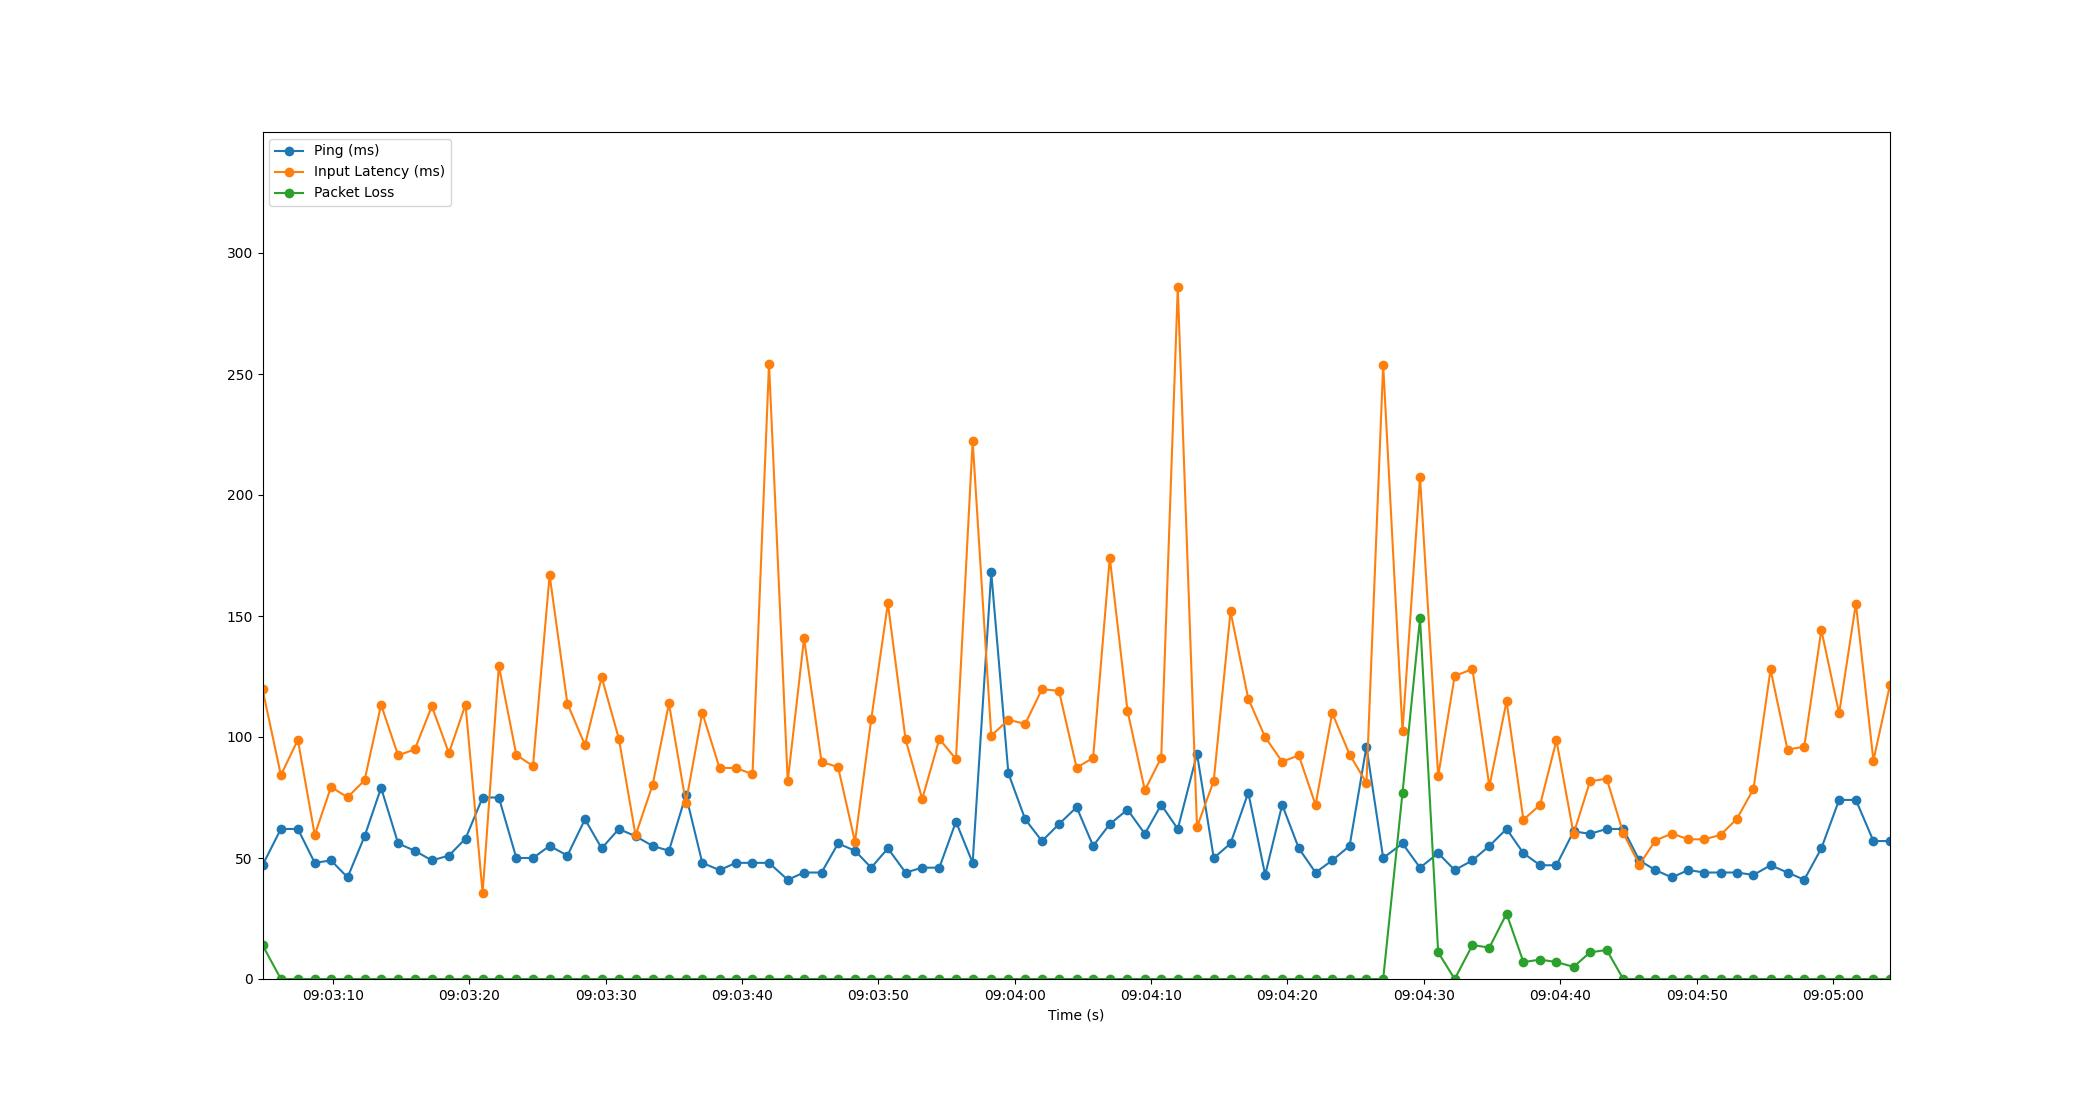

Values plotted in this chart, from the file beside it:
Time, Timestamp, Ping, Packet Loss, Input Latency
2.384185791015625e-06, 2023-07-11 09:03:04.839371, 47, 14, 119.8
1.348, 2023-07-11 09:03:06.187036, 62, 0, 84.24
2.593, 2023-07-11 09:03:07.432849, 62, 0, 98.82
3.831, 2023-07-11 09:03:08.669884, 48, 0, 59.54
5.024, 2023-07-11 09:03:09.863055, 49, 0, 79.34
6.239, 2023-07-11 09:03:11.078217, 42, 0, 75.08
7.488, 2023-07-11 09:03:12.327093, 59, 0, 82.17
8.696, 2023-07-11 09:03:13.535099, 79, 0, 113.3
9.948, 2023-07-11 09:03:14.787112, 56, 0, 92.4
11.17, 2023-07-11 09:03:16.006417, 53, 0, 94.9
12.42, 2023-07-11 09:03:17.257083, 49, 0, 112.7
13.67, 2023-07-11 09:03:18.509585, 51, 0, 93.34
14.89, 2023-07-11 09:03:19.725910, 58, 0, 113.4
16.14, 2023-07-11 09:03:20.980419, 75, 0, 35.57
17.33, 2023-07-11 09:03:22.171033, 75, 0, 129.4
18.61, 2023-07-11 09:03:23.453172, 50, 0, 92.61
19.83, 2023-07-11 09:03:24.672662, 50, 0, 87.99
21.05, 2023-07-11 09:03:25.893275, 55, 0, 166.9
22.36, 2023-07-11 09:03:27.198592, 51, 0, 113.7
23.65, 2023-07-11 09:03:28.487055, 66, 0, 96.72
24.87, 2023-07-11 09:03:29.712556, 54, 0, 124.7
26.13, 2023-07-11 09:03:30.969836, 62, 0, 99.35
27.36, 2023-07-11 09:03:32.195036, 59, 0, 59.37
28.61, 2023-07-11 09:03:33.446157, 55, 0, 80.19
29.81, 2023-07-11 09:03:34.645134, 53, 0, 113.9
31.05, 2023-07-11 09:03:35.886434, 76, 0, 72.81
32.25, 2023-07-11 09:03:37.089591, 48, 0, 110
33.51, 2023-07-11 09:03:38.353457, 45, 0, 87.24
34.72, 2023-07-11 09:03:39.561228, 48, 0, 87.18
35.93, 2023-07-11 09:03:40.770685, 48, 0, 84.65
37.14, 2023-07-11 09:03:41.982454, 48, 0, 254.3
38.51, 2023-07-11 09:03:43.354215, 41, 0, 81.62
39.71, 2023-07-11 09:03:44.553520, 44, 0, 140.8
40.99, 2023-07-11 09:03:45.832202, 44, 0, 89.78
42.21, 2023-07-11 09:03:47.049256, 56, 0, 87.53
43.45, 2023-07-11 09:03:48.287065, 53, 0, 56.71
44.64, 2023-07-11 09:03:49.476341, 46, 0, 107.3
45.86, 2023-07-11 09:03:50.699018, 54, 0, 155.2
47.15, 2023-07-11 09:03:51.992709, 44, 0, 99.1
48.38, 2023-07-11 09:03:53.216889, 46, 0, 74.35
49.63, 2023-07-11 09:03:54.471078, 46, 0, 99.2
50.85, 2023-07-11 09:03:55.690553, 65, 0, 90.88
52.08, 2023-07-11 09:03:56.915054, 48, 0, 222.3
53.44, 2023-07-11 09:03:58.278782, 168, 0, 100.5
54.7, 2023-07-11 09:03:59.535050, 85, 0, 107.2
55.93, 2023-07-11 09:04:00.767062, 66, 0, 105.4
57.16, 2023-07-11 09:04:01.997107, 57, 0, 119.8
58.41, 2023-07-11 09:04:03.244696, 64, 0, 119
59.7, 2023-07-11 09:04:04.538405, 71, 0, 87.33
60.91, 2023-07-11 09:04:05.749895, 55, 0, 91.37
62.13, 2023-07-11 09:04:06.970548, 64, 0, 174.2
63.43, 2023-07-11 09:04:08.269594, 70, 0, 110.8
64.7, 2023-07-11 09:04:09.541027, 60, 0, 77.99
65.9, 2023-07-11 09:04:10.742814, 72, 0, 91.49
67.12, 2023-07-11 09:04:11.957152, 62, 0, 285.7
68.53, 2023-07-11 09:04:13.368300, 93, 0, 62.77
69.76, 2023-07-11 09:04:14.595330, 50, 0, 81.91
70.99, 2023-07-11 09:04:15.824436, 56, 0, 151.9
72.29, 2023-07-11 09:04:17.127054, 77, 0, 115.8
73.53, 2023-07-11 09:04:18.366984, 43, 0, 99.91
... 37 more rows
